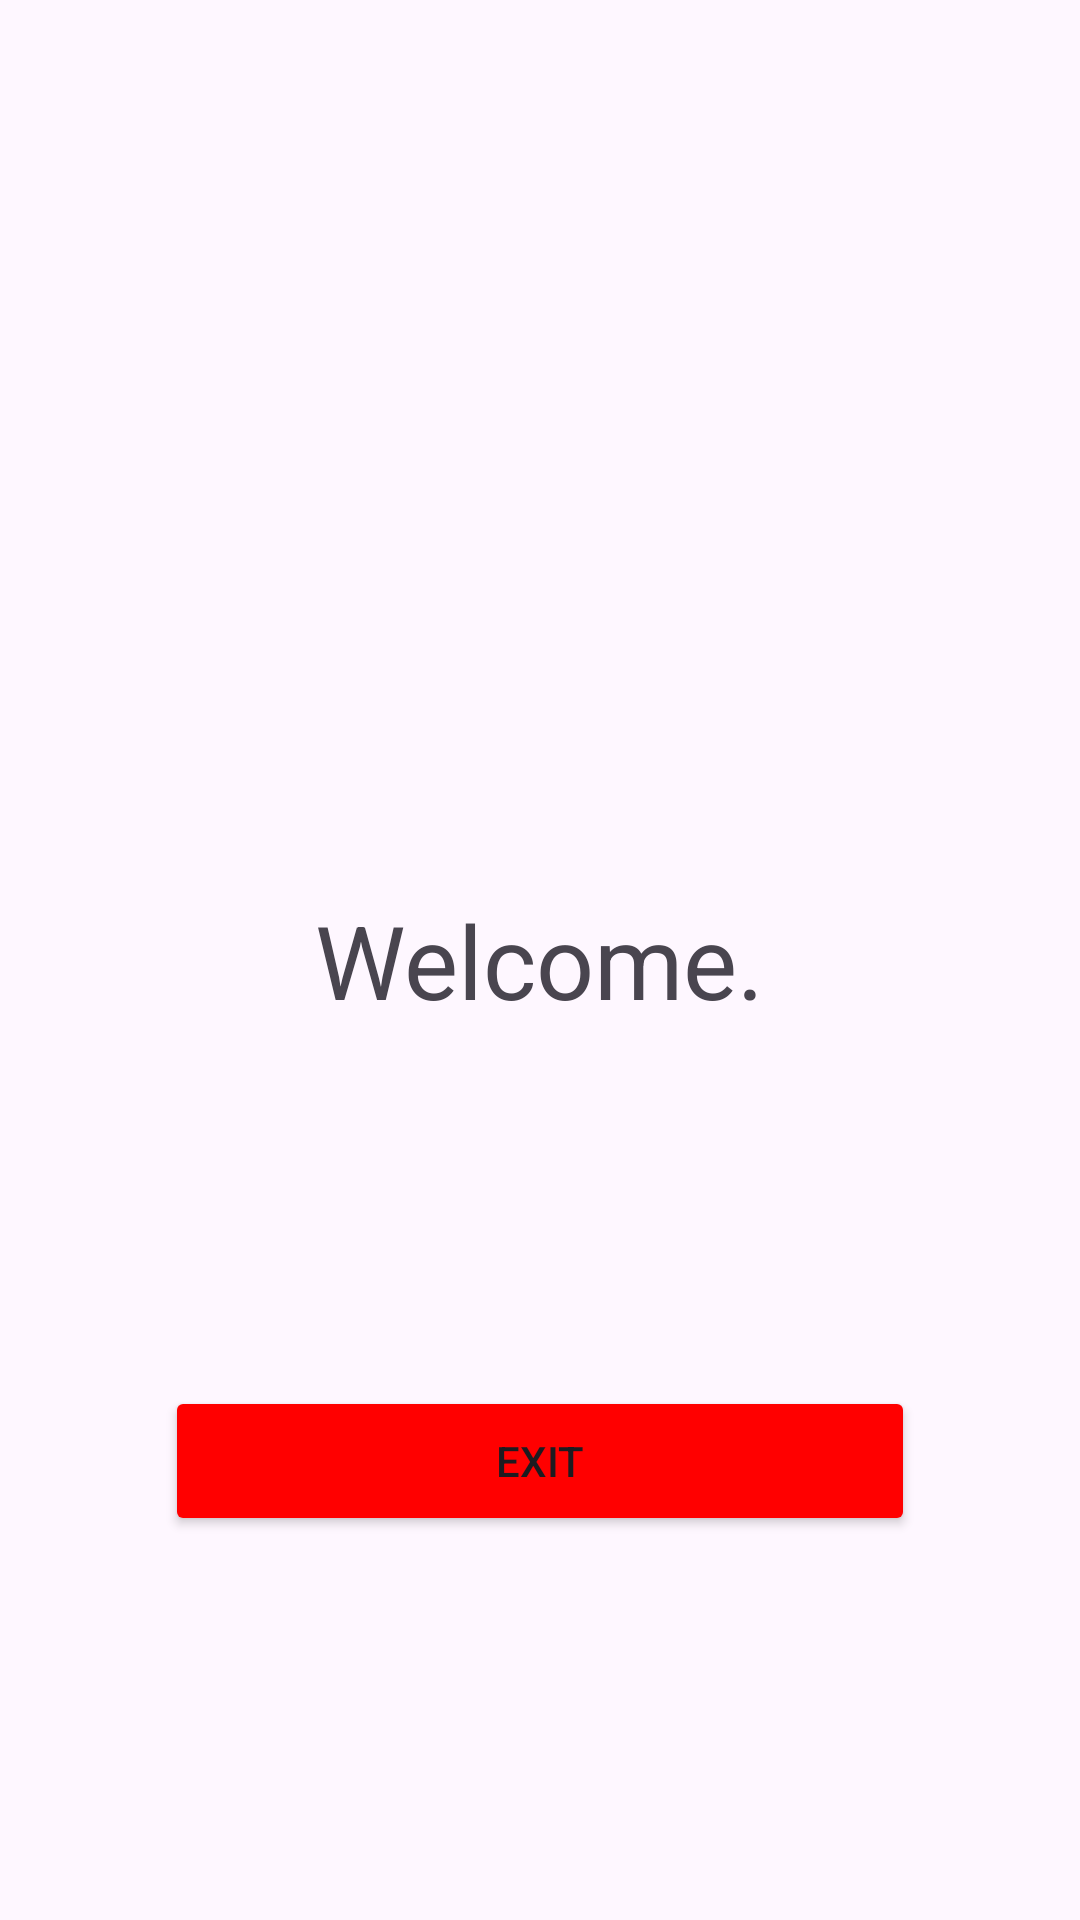

Produce the Android XML layout that renders to this screen, including the resource entries it uses.
<!-- AndroidManifest.xml: application theme Theme.FirebaseSıgnUp -->
<!-- res/layout/fragment_home.xml -->
<?xml version="1.0" encoding="utf-8"?>
<layout xmlns:android="http://schemas.android.com/apk/res/android"
    xmlns:app="http://schemas.android.com/apk/res-auto"
    xmlns:tools="http://schemas.android.com/tools">

    <data>
        <variable
            name="fragmentHome"
            type="com.yz3ro.firebasesgnup.ui.fragments.HomeFragment" />
    </data>

    <androidx.constraintlayout.widget.ConstraintLayout
        android:layout_width="match_parent"
        android:layout_height="match_parent"
        app:layout_constraintEnd_toEndOf="parent"
        app:layout_constraintHorizontal_bias="0.5"
        app:layout_constraintStart_toStartOf="parent"
        tools:context=".ui.fragments.HomeFragment">

        <TextView
            android:id="@+id/textView"
            android:layout_width="wrap_content"
            android:layout_height="wrap_content"
            android:text="Welcome."
            android:textSize="34sp"
            app:layout_constraintBottom_toBottomOf="parent"
            app:layout_constraintEnd_toEndOf="parent"
            app:layout_constraintHorizontal_bias="0.5"
            app:layout_constraintStart_toStartOf="parent"
            app:layout_constraintTop_toTopOf="parent"
            app:layout_constraintVertical_bias="0.5" />

        <Button
            android:id="@+id/btnExit"
            android:layout_width="250dp"
            android:layout_height="50dp"
            android:layout_marginBottom="128dp"
            android:backgroundTint="#FF0000"
            android:onClick="@{() -> fragmentHome.exit()}"
            android:text="Exit"
            app:layout_constraintBottom_toBottomOf="parent"
            app:layout_constraintEnd_toEndOf="parent"
            app:layout_constraintStart_toStartOf="parent" />
    </androidx.constraintlayout.widget.ConstraintLayout>
</layout>
<!-- resources referenced by this layout -->
<resources>
  <style name="Theme.FirebaseSıgnUp" parent="Base.Theme.FirebaseSıgnUp" />
  <style name="Base.Theme.FirebaseSıgnUp" parent="Theme.Material3.DayNight.NoActionBar">
          
          
      </style>
</resources>
